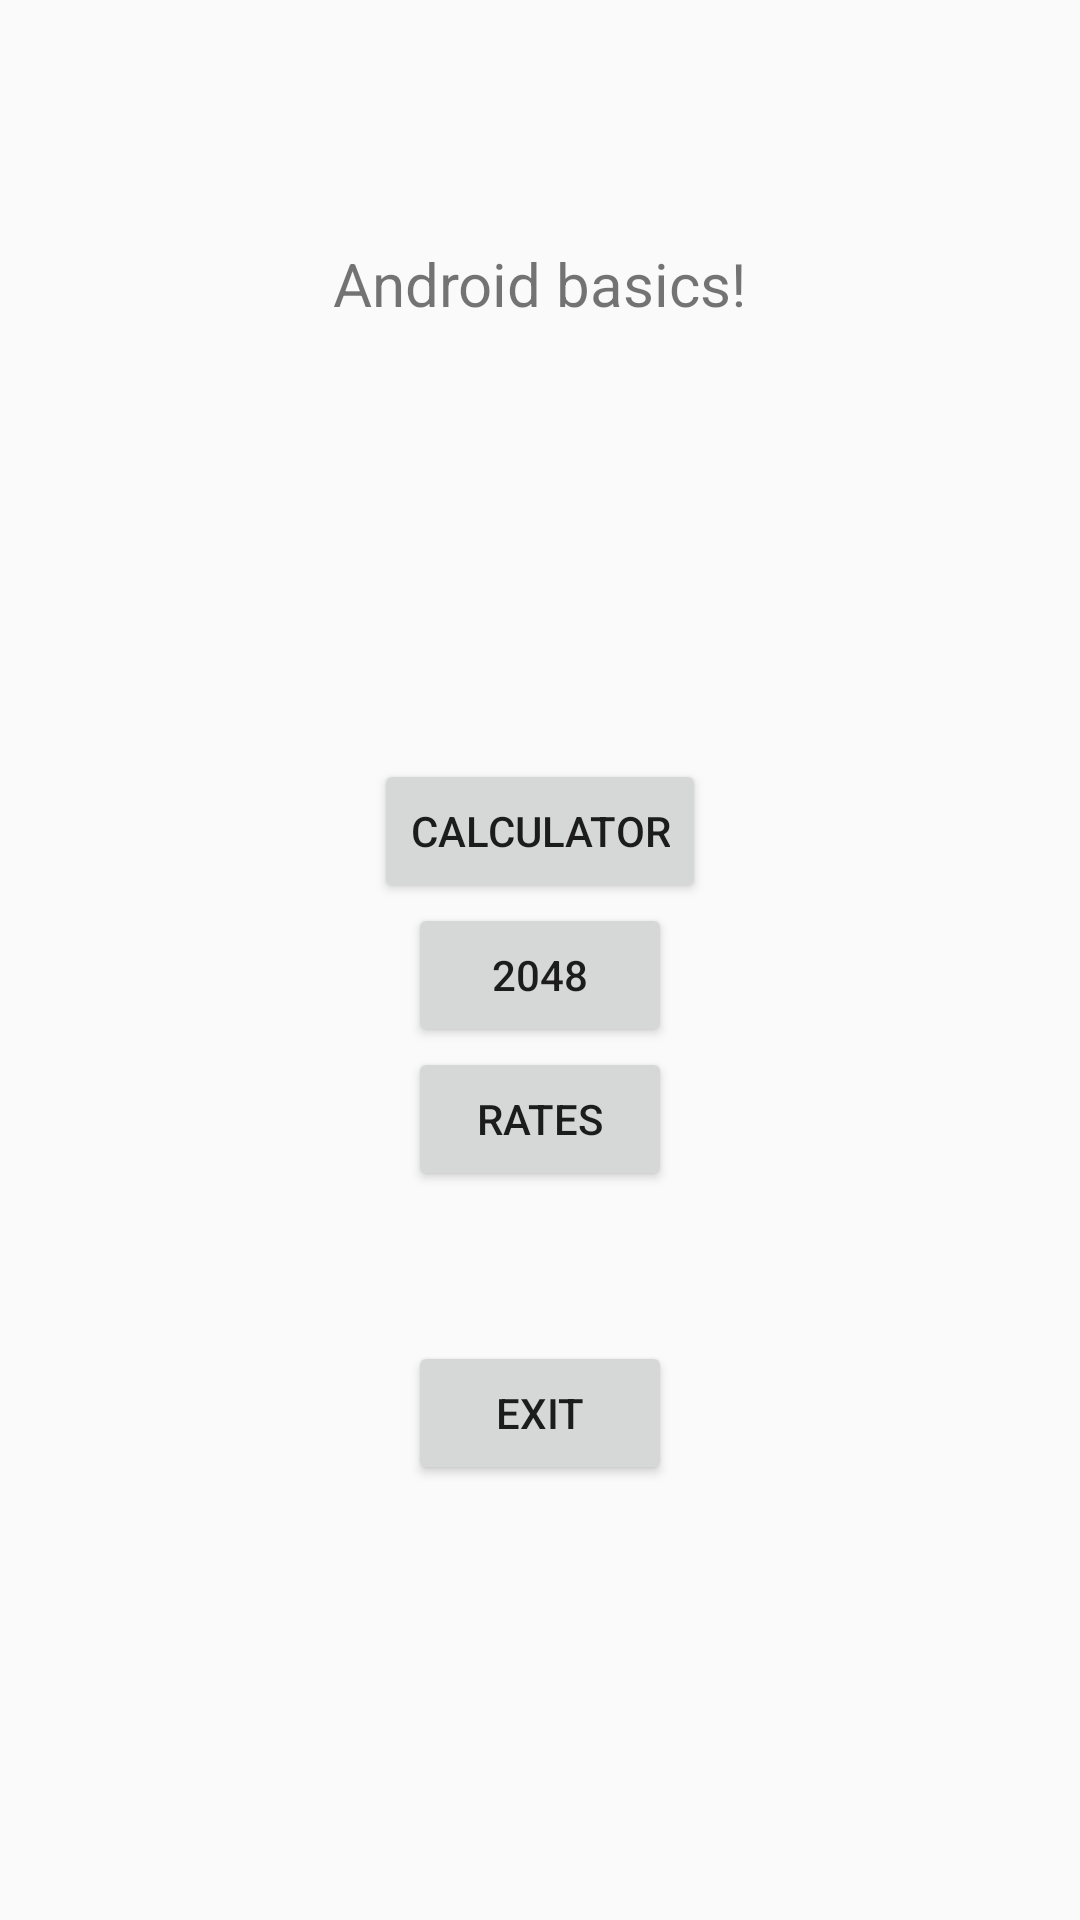

Layout XML and referenced resources for this Android screen:
<!-- AndroidManifest.xml: application theme Theme.Project1 -->
<!-- res/layout/activity_main.xml -->
<?xml version="1.0" encoding="utf-8"?>
<androidx.constraintlayout.widget.ConstraintLayout
    xmlns:android="http://schemas.android.com/apk/res/android"
    xmlns:tools="http://schemas.android.com/tools"
    xmlns:app="http://schemas.android.com/apk/res-auto"
    android:layout_width="match_parent"
    android:layout_height="match_parent"
    tools:context=".MainActivity">

    <TextView
        android:id="@+id/tvHello"
        android:layout_width="wrap_content"
        android:layout_height="wrap_content"
        android:text="@string/tv_hello_content"
        android:textSize="20sp"
        app:layout_constraintBottom_toBottomOf="parent"
        app:layout_constraintEnd_toEndOf="parent"
        app:layout_constraintStart_toStartOf="parent"
        app:layout_constraintTop_toTopOf="parent"
        app:layout_constraintVertical_bias="0.132" />

    <LinearLayout
        android:layout_width="match_parent"
        android:layout_height="wrap_content"
        android:orientation="vertical"
        android:gravity="center"
        app:layout_constraintBottom_toBottomOf="parent"
        app:layout_constraintEnd_toEndOf="parent"
        app:layout_constraintStart_toStartOf="parent"
        app:layout_constraintTop_toBottomOf="@+id/tvHello">
        
        <Button
            android:id="@+id/calcBtn"
            android:layout_width="wrap_content"
            android:layout_height="wrap_content"
            android:text="@string/calc_btn"/>
        <Button
            android:id="@+id/gameBtn"
            android:layout_width="wrap_content"
            android:layout_height="wrap_content"
            android:text="@string/game_btn"/>
        <Button
            android:id="@+id/ratesBtn"
            android:layout_width="wrap_content"
            android:layout_height="wrap_content"
            android:text="@string/rates_btn"/>
        <Button
            android:id="@+id/exitBtn"
            android:layout_marginTop="50dp"
            android:layout_width="wrap_content"
            android:layout_height="wrap_content"
            android:text="@string/exit_btn"/>
        
    </LinearLayout>

</androidx.constraintlayout.widget.ConstraintLayout>
<!-- resources referenced by this layout -->
<resources>
  <string name="calc_btn">Calculator</string>
  <string name="exit_btn">Exit</string>
  <string name="game_btn">2048</string>
  <string name="rates_btn">Rates</string>
  <string name="tv_hello_content">Android basics!</string>
  <style name="Theme.Project1" parent="Theme.AppCompat.DayNight.DarkActionBar">
          
          <item name="colorPrimary">@color/purple_500</item>
          <item name="colorPrimaryVariant">@color/purple_700</item>
          <item name="colorOnPrimary">@color/white</item>
          
          <item name="colorSecondary">@color/teal_200</item>
          <item name="colorSecondaryVariant">@color/teal_700</item>
          <item name="colorOnSecondary">@color/black</item>
          
          <item name="android:statusBarColor">?attr/colorPrimaryVariant</item>
          
      </style>
  <color name="purple_500">#FF6200EE</color>
  <color name="purple_700">#FF3700B3</color>
  <color name="white">#FFFFFFFF</color>
  <color name="teal_200">#FF03DAC5</color>
  <color name="teal_700">#FF018786</color>
  <color name="black">#FF000000</color>
</resources>
